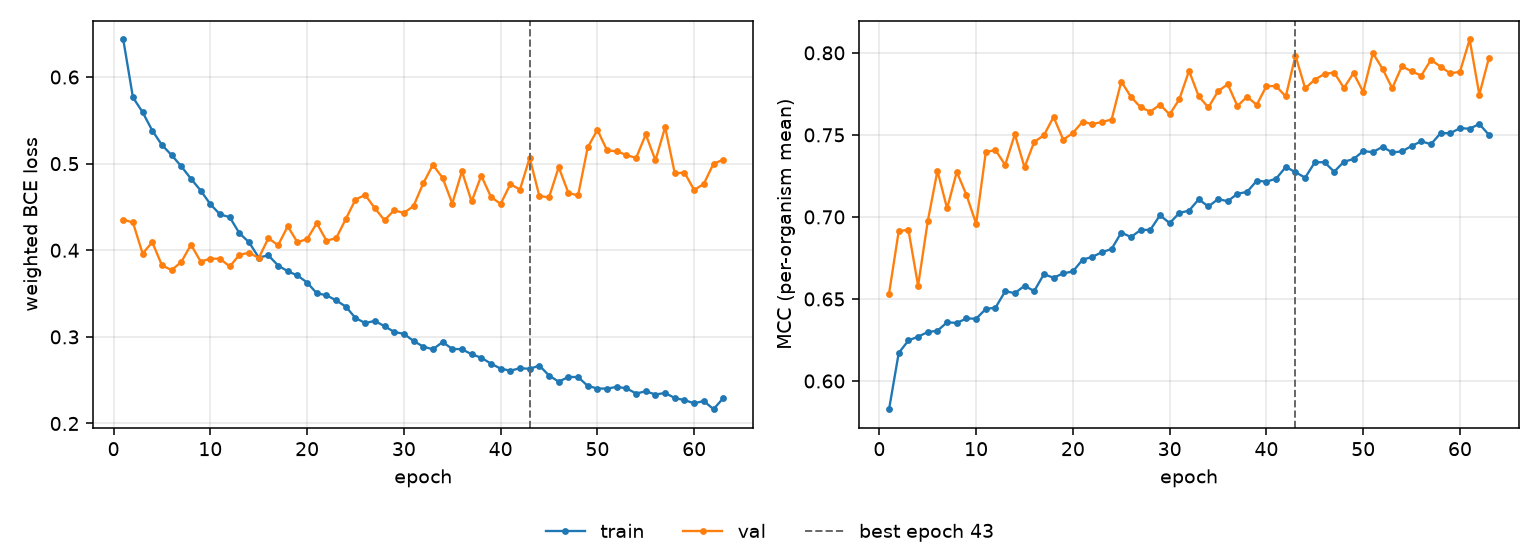

Data behind this chart, as committed beside it:
epoch, tr_loss, vl_loss, tr_mcc, vl_mcc, is_best
1, 0.6433, 0.4353, 0.5828, 0.6533, False
2, 0.5766, 0.4321, 0.6171, 0.6914, False
3, 0.5594, 0.3962, 0.6247, 0.6921, False
4, 0.5382, 0.4094, 0.627, 0.6581, False
5, 0.5214, 0.3825, 0.6298, 0.6973, False
6, 0.5099, 0.3771, 0.6306, 0.7281, False
7, 0.4969, 0.3865, 0.6358, 0.7051, False
8, 0.4825, 0.4064, 0.6354, 0.7275, False
9, 0.4689, 0.387, 0.6381, 0.7134, False
10, 0.4532, 0.3902, 0.638, 0.6958, False
11, 0.4414, 0.3903, 0.6439, 0.7396, False
12, 0.4382, 0.3813, 0.6447, 0.7407, False
13, 0.4197, 0.3946, 0.6547, 0.7317, False
14, 0.4092, 0.3973, 0.6535, 0.7504, False
15, 0.3916, 0.391, 0.658, 0.7302, False
16, 0.3941, 0.4139, 0.6548, 0.7458, False
17, 0.3824, 0.4058, 0.6651, 0.7497, False
18, 0.3757, 0.4276, 0.6629, 0.7609, False
19, 0.3709, 0.4093, 0.6656, 0.7471, False
20, 0.3627, 0.4129, 0.6668, 0.7512, False
21, 0.3503, 0.4312, 0.6739, 0.758, False
22, 0.3481, 0.4111, 0.6756, 0.7565, False
23, 0.3421, 0.4139, 0.6785, 0.7579, False
24, 0.335, 0.4361, 0.6805, 0.7594, False
25, 0.3217, 0.4585, 0.6905, 0.7825, False
26, 0.316, 0.4639, 0.6877, 0.7732, False
27, 0.3184, 0.4485, 0.6921, 0.7668, False
28, 0.3123, 0.4347, 0.6921, 0.7642, False
29, 0.3057, 0.4462, 0.701, 0.7684, False
30, 0.3035, 0.443, 0.6962, 0.7625, False
31, 0.2953, 0.4511, 0.7024, 0.7717, False
32, 0.2887, 0.4773, 0.7038, 0.789, False
33, 0.2857, 0.4986, 0.7107, 0.7736, False
34, 0.294, 0.4836, 0.7064, 0.7667, False
35, 0.2861, 0.4539, 0.7109, 0.7766, False
36, 0.2857, 0.4912, 0.7096, 0.7809, False
37, 0.2799, 0.4563, 0.7141, 0.7676, False
38, 0.2759, 0.4861, 0.7153, 0.7732, False
39, 0.2691, 0.4616, 0.722, 0.7683, False
40, 0.2633, 0.4535, 0.7215, 0.7798, False
41, 0.2609, 0.4763, 0.7233, 0.7797, False
42, 0.2639, 0.4701, 0.7305, 0.7734, False
43, 0.2631, 0.5067, 0.7273, 0.7984, True
44, 0.2669, 0.4626, 0.7239, 0.7783, False
45, 0.2554, 0.4611, 0.7333, 0.7837, False
46, 0.2483, 0.4959, 0.7334, 0.7872, False
47, 0.2537, 0.4663, 0.7275, 0.788, False
48, 0.2536, 0.4632, 0.7336, 0.7786, False
49, 0.2434, 0.5188, 0.7353, 0.7876, False
50, 0.2404, 0.539, 0.7401, 0.7762, False
51, 0.2403, 0.5153, 0.7395, 0.7998, False
52, 0.2423, 0.5142, 0.7427, 0.7903, False
53, 0.2406, 0.5099, 0.7393, 0.7784, False
54, 0.2346, 0.5065, 0.74, 0.7919, False
55, 0.2372, 0.5338, 0.7432, 0.7887, False
56, 0.2335, 0.5038, 0.7461, 0.7862, False
57, 0.2352, 0.5421, 0.7443, 0.7957, False
58, 0.2294, 0.4887, 0.7511, 0.7916, False
59, 0.2269, 0.4897, 0.751, 0.7875, False
60, 0.2234, 0.4695, 0.7541, 0.7885, False
... 3 more rows
